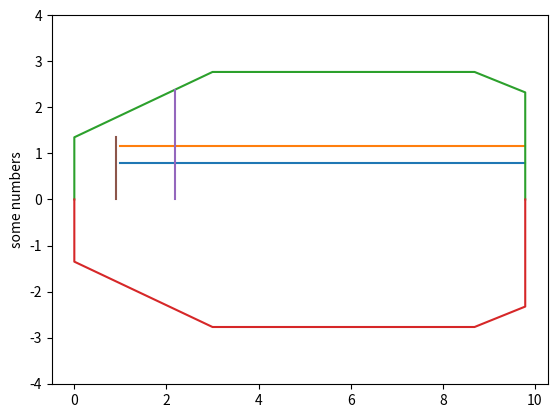

This chart was generated by the following Python code:
# -*- coding: utf-8 -*-
"""
Created on Fri May  8 12:13:54 2020

@author: jarin malfliet
"""

n=75 #NUMBER OF PASSENGERS

crew=1#CABIN CREW

#INCHES TO METERS

#ROSKAM
seat_pitch=32*0.0254
seat_width=18*0.0254
arm_rest=2*0.0254
h_aisle=60*0.0254
w_aisle=15*0.0254
headroom=50*0.0254
clearance=1*0.0254
exit_aisle=91*0.01
cross_aisle=51*0.01

emergency_extra=cross_aisle-12*0.0254

#METERS
#GUESSES
l_cockpit_and_nose=3

width333=seat_width*9+w_aisle*2+clearance*2+12*arm_rest

width232=seat_width*7+w_aisle*2+clearance*2+10*arm_rest
width242=seat_width*8+w_aisle*2+clearance*2+11*arm_rest
width141=seat_width*6+w_aisle*2+clearance*2+9*arm_rest

l_tf=3
l_tb=1.1


u2=l_tb/l_tf
v1=width333/l_tf
v2=1.55

#2+4+2

l_rect=63/9*seat_pitch
u1=l_rect/l_tf
l_cabin=l_tf+l_rect+l_tb

wcp=2.7
w_rect=v1*l_tf
w_tb=v2*l_tf


S=(0.5*v1+u1*v1+0.5*u2*(v1+v2))*l_tf**2+0.5*wcp*l_tf


import matplotlib.pyplot as plt


aislex=[l_tf-2,l_tf+l_rect+l_tb]
aisley=[seat_width*1.5+2*arm_rest,seat_width*1.5+2*arm_rest]
plt.plot(aislex,aisley)

aislexu=[l_tf-2,l_tf+l_rect+l_tb]
aisleyu=[seat_width*1.5+2*arm_rest+w_aisle,seat_width*1.5+2*arm_rest+w_aisle]
plt.plot(aislexu,aisleyu)

xlist=[0,0, l_tf, l_tf+l_rect, l_cabin,l_cabin]
ylist=[0,wcp/2, w_rect/2, w_rect/2, w_tb/2,0]
nylist=[0,-wcp/2, -w_rect/2, -w_rect/2, -w_tb/2,0]
plt.plot(xlist,ylist)
plt.plot(xlist,nylist)

passengerlinex=[l_tf-seat_pitch,l_tf-seat_pitch]
passengerliney=[0,wcp/2+(w_rect-wcp)/2/l_tf*(l_tf-seat_pitch)]
plt.plot(passengerlinex,passengerliney)

exitx=[exit_aisle,exit_aisle]
exity=[0,wcp/2]
plt.plot(exitx,exity)


print(l_cabin, l_cockpit_and_nose, l_rect)
plt.axis('equal')
plt.ylabel('some numbers')
plt.show()